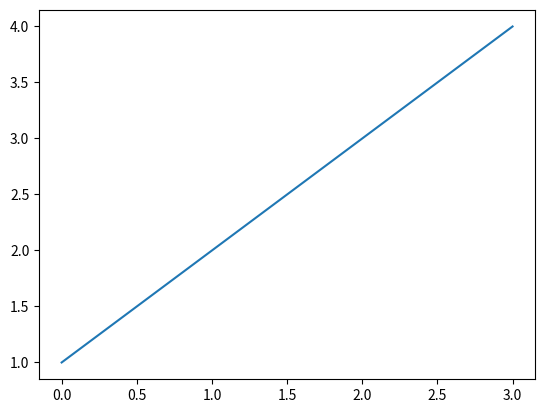

Generate this figure with matplotlib:
import matplotlib.pyplot as plt

# i'm creating a plot here
plt.plot([1,2,3,4]);
plt.ylabel('some numbers');
plt.show()
plt.close()

# another plot
plt.plot([1,2,3,4]);
plt.ylabel('some more numbers');
plt.show()
plt.close()

# final plot
plt.plot([1,2,3,4]);
plt.show()
